Dataset: data (GitHub, memoverflow/msopenhack). Classes: axes, boots, carabiners, crampons, gloves, hardshell jackets, harnesses, helmets, insulated jackets, pulleys, rope, tents.

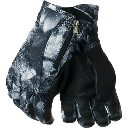
Label: gloves

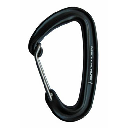
Label: carabiners

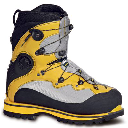
Label: boots

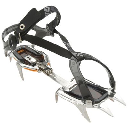
Label: crampons

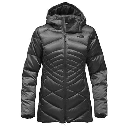
Label: insulated jackets

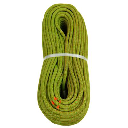
Label: rope
